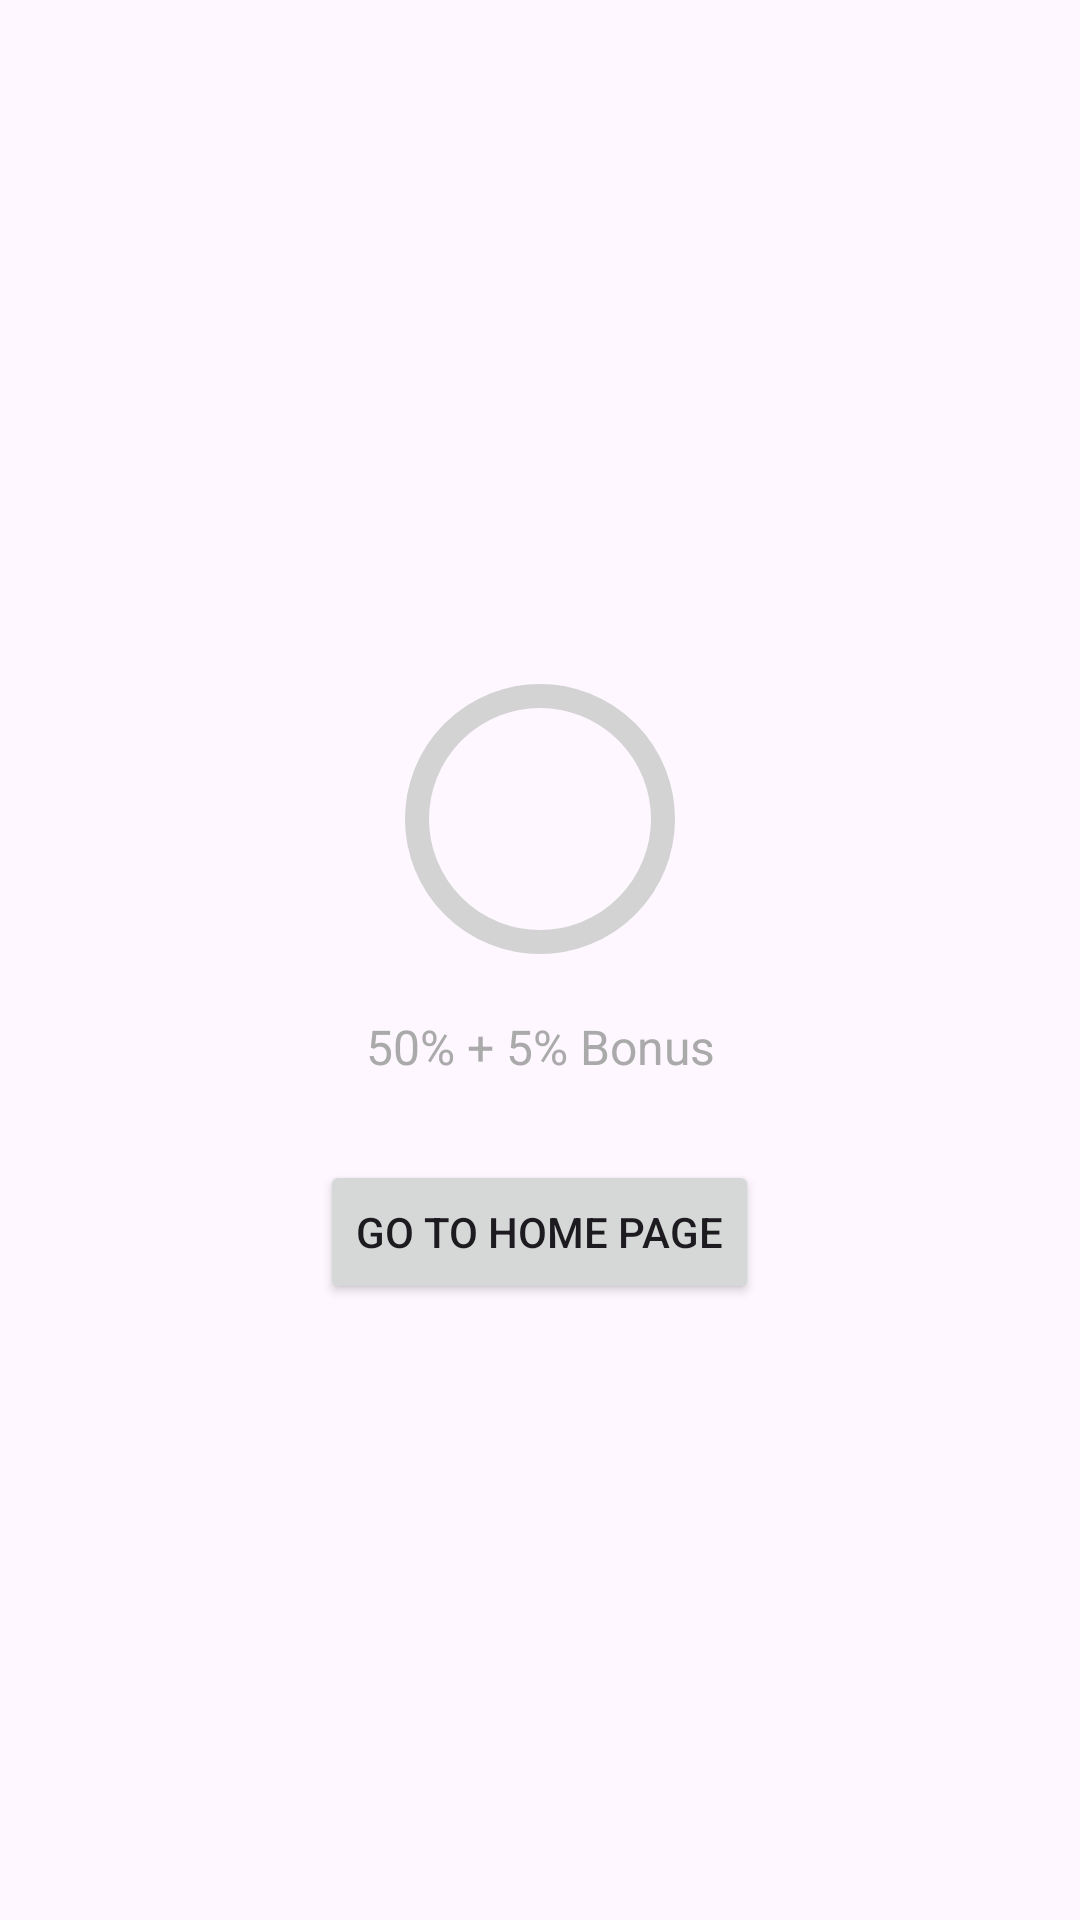

Produce the Android XML layout that renders to this screen, including the resource entries it uses.
<!-- AndroidManifest.xml: application theme Theme.Assignment1 -->
<!-- res/layout/scrore_dialog.xml -->
<?xml version="1.0" encoding="utf-8"?>
<LinearLayout xmlns:android="http://schemas.android.com/apk/res/android"
    xmlns:tools="http://schemas.android.com/tools"
    xmlns:app="http://schemas.android.com/apk/res-auto"
    android:orientation="vertical"
    android:layout_width="match_parent"
    android:gravity="center"
    android:padding="16dp"
    android:layout_height="wrap_content">


    <TextView
        android:layout_width="match_parent"
        android:layout_height="wrap_content"
        tools:text="Congrats! You have passed"
        android:gravity="center"
        android:textSize="20sp"
        android:textStyle="bold"
        android:id="@+id/score_title"/>


    <RelativeLayout
        android:layout_width="wrap_content"
        android:layout_height="wrap_content">
        <com.google.android.material.progressindicator.CircularProgressIndicator
            android:layout_width="wrap_content"
            android:layout_height="wrap_content"
            android:id="@+id/score_progress_indicator"
            android:layout_centerVertical="true"
            app:trackColor="@color/light_gray"
            tools:progress="60"
            app:trackCornerRadius="20dp"
            app:trackThickness="8dp"
            app:indicatorSize="90dp"/>
        <TextView
            android:layout_width="wrap_content"
            android:layout_height="wrap_content"
            tools:text="50%"
            android:textSize="18sp"
            android:layout_centerInParent="true"
            android:textStyle="bold"
            android:id="@+id/score_progress_text"/>
    </RelativeLayout>

    
    <TextView
        android:id="@+id/score_breakdown"
        android:layout_width="match_parent"
        android:layout_height="wrap_content"
        android:gravity="center"
        android:textSize="16sp"
        android:textColor="@android:color/darker_gray"
        android:text="50% + 5% Bonus"
        android:layout_marginTop="16dp"/>

    
    <TextView
        android:id="@+id/score_subtitle"
        android:layout_width="match_parent"
        android:layout_height="wrap_content"
        android:gravity="center"
        tools:text="6 out of 10 questions are correct" />

    
    <Button
        android:id="@+id/home_page_btn"
        android:layout_width="wrap_content"
        android:layout_height="wrap_content"
        android:text="Go to Home Page"
        android:layout_marginTop="24dp"
        android:layout_margin="8dp"/>
</LinearLayout>
<!-- resources referenced by this layout -->
<resources>
  <color name="light_gray">#D3D3D3</color>
  <style name="Theme.Assignment1" parent="Theme.Material3.Light.NoActionBar">
          <item name="colorPrimary">@color/soft_pink</item>
          <item name="colorPrimaryVariant">@color/soft_purple</item>
          <item name="colorSecondary">@color/soft_blue</item>
          <item name="colorSecondaryVariant">@color/soft_yellow</item>
          <item name="colorSurface">@color/light_gray</item> 
          <item name="colorError">@color/dark_pink</item> 
          <item name="colorOnPrimary">@color/text_black</item> 
          <item name="colorOnSecondary">@color/text_black</item> 
          <item name="colorOnBackground">@color/text_black</item> 
          <item name="colorOnSurface">@color/text_black</item> 
          <item name="colorOnError">@color/text_white</item> 
      </style>
  <color name="soft_pink">#FFB6C1</color>
  <color name="soft_purple">#D8BFD8</color>
  <color name="soft_blue">#87CEEB</color>
  <color name="soft_yellow">#FFFACD</color>
  <color name="dark_pink">#C49092</color>
  <color name="text_black">#FF000000</color>
  <color name="text_white">#FFFFFFFF</color>
</resources>
